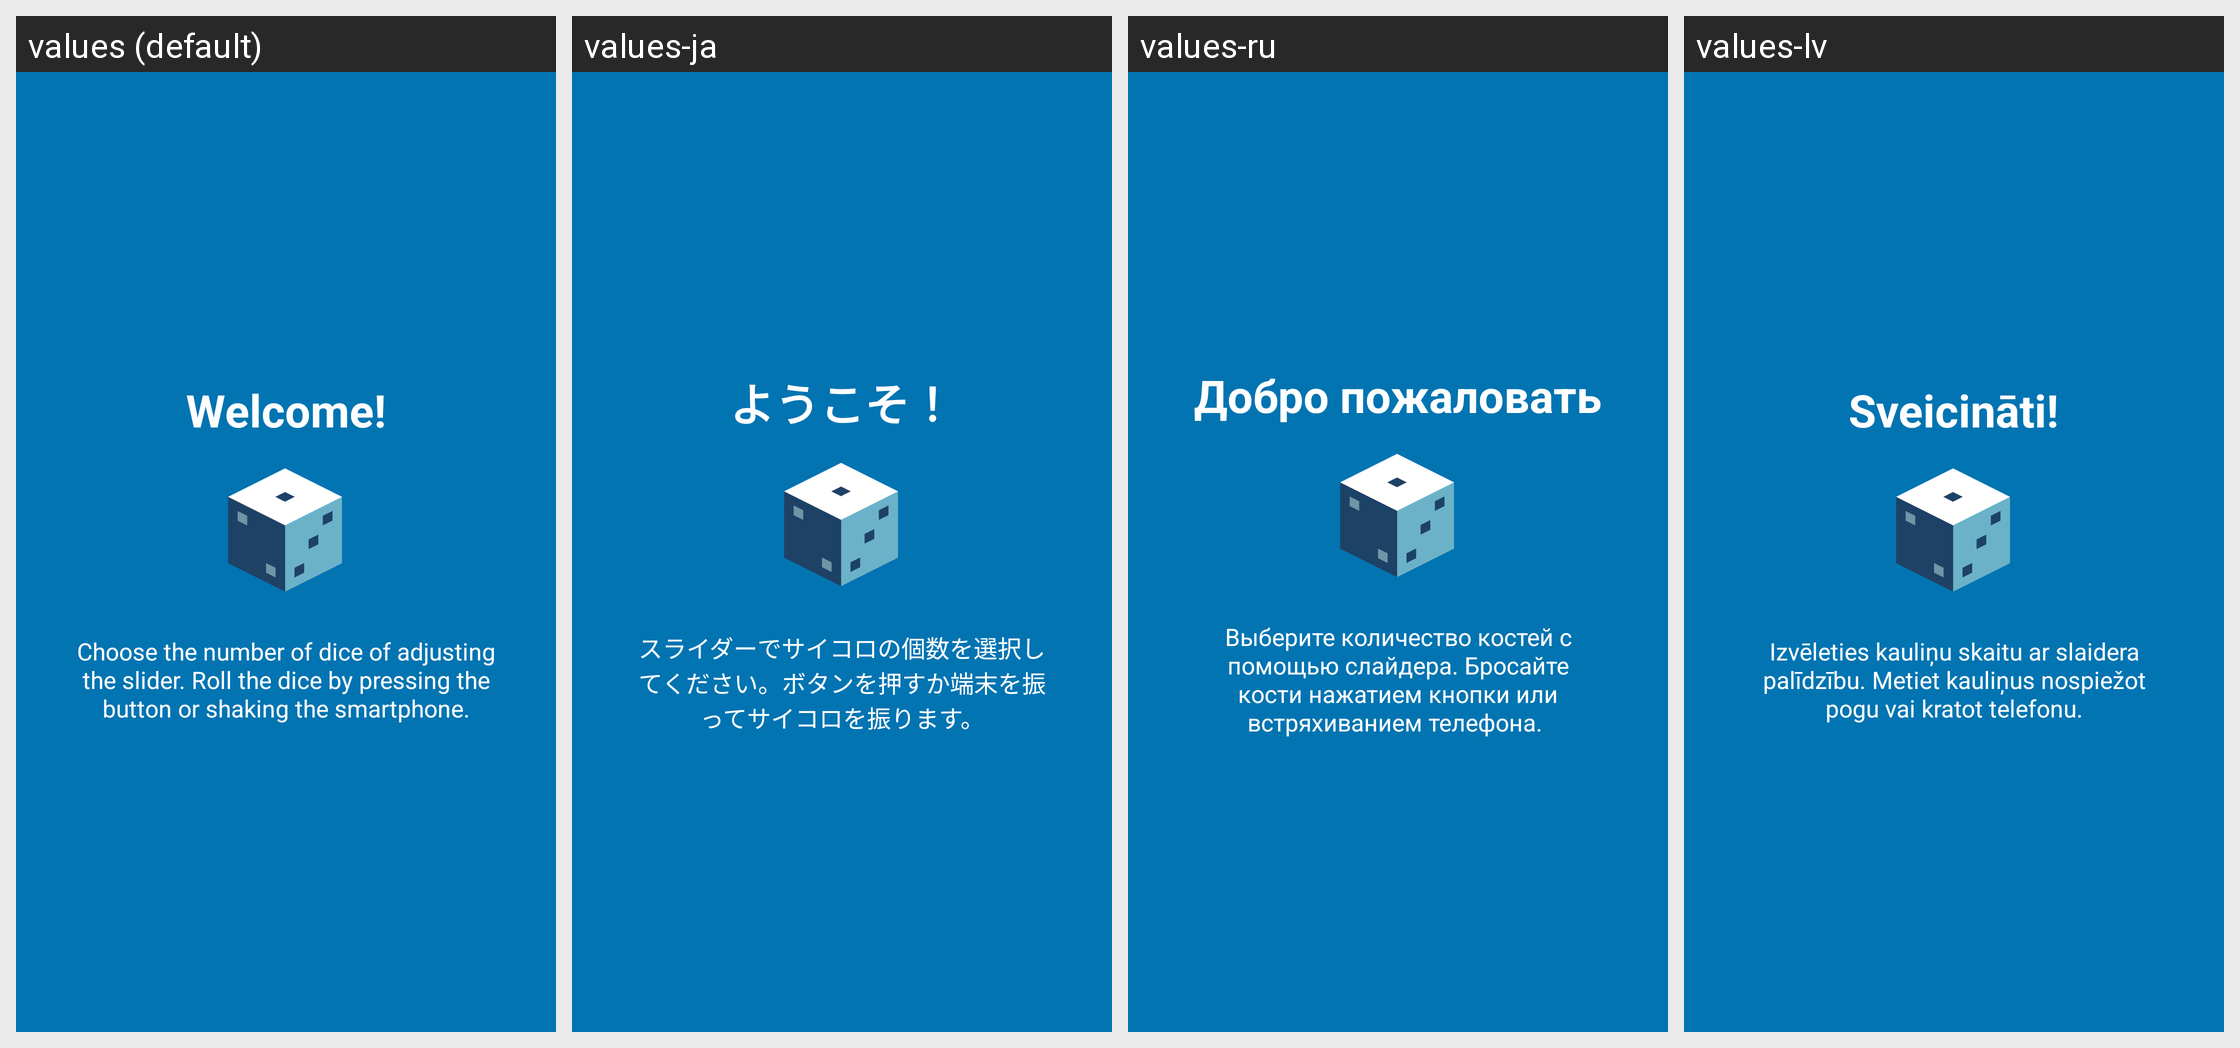

The same Android screen rendered under several of its app's locales, left to right. List the strings drawn on it with the default value and each locale's translation.
Android screen res/layout/tutorial_slide1.xml rendered under 4 locales, left to right: values (default), values-ja, values-ru, values-lv. Device: Nexus 5 (rendered at 1080×1920; each locale shown at half size, 540×960, under a caption strip naming it); theme AppTheme.
Other locales in the repository, not shown: values-de, values-fr.
Strings drawn on this screen, with the default value and each locale's value (text and hints the layout hard-codes, and strings that could not be matched under every locale, appear in the picture but are not listed):

slide1_heading
  values: Welcome!
  values-ja: ようこそ！
  values-ru: Добро пожаловать
  values-lv: Sveicināti!

slide1_text
  values: Choose the number of dice of adjusting the slider. Roll the dice by pressing the button or shaking the smartphone.
  values-ja: スライダーでサイコロの個数を選択してください。ボタンを押すか端末を振ってサイコロを振ります。
  values-ru: Выберите количество костей с помощью слайдера. Бросайте кости нажатием кнопки или встряхиванием телефона. 
  values-lv: Izvēleties kauliņu skaitu ar slaidera palīdzību. Metiet kauliņus nospiežot pogu vai kratot telefonu.
